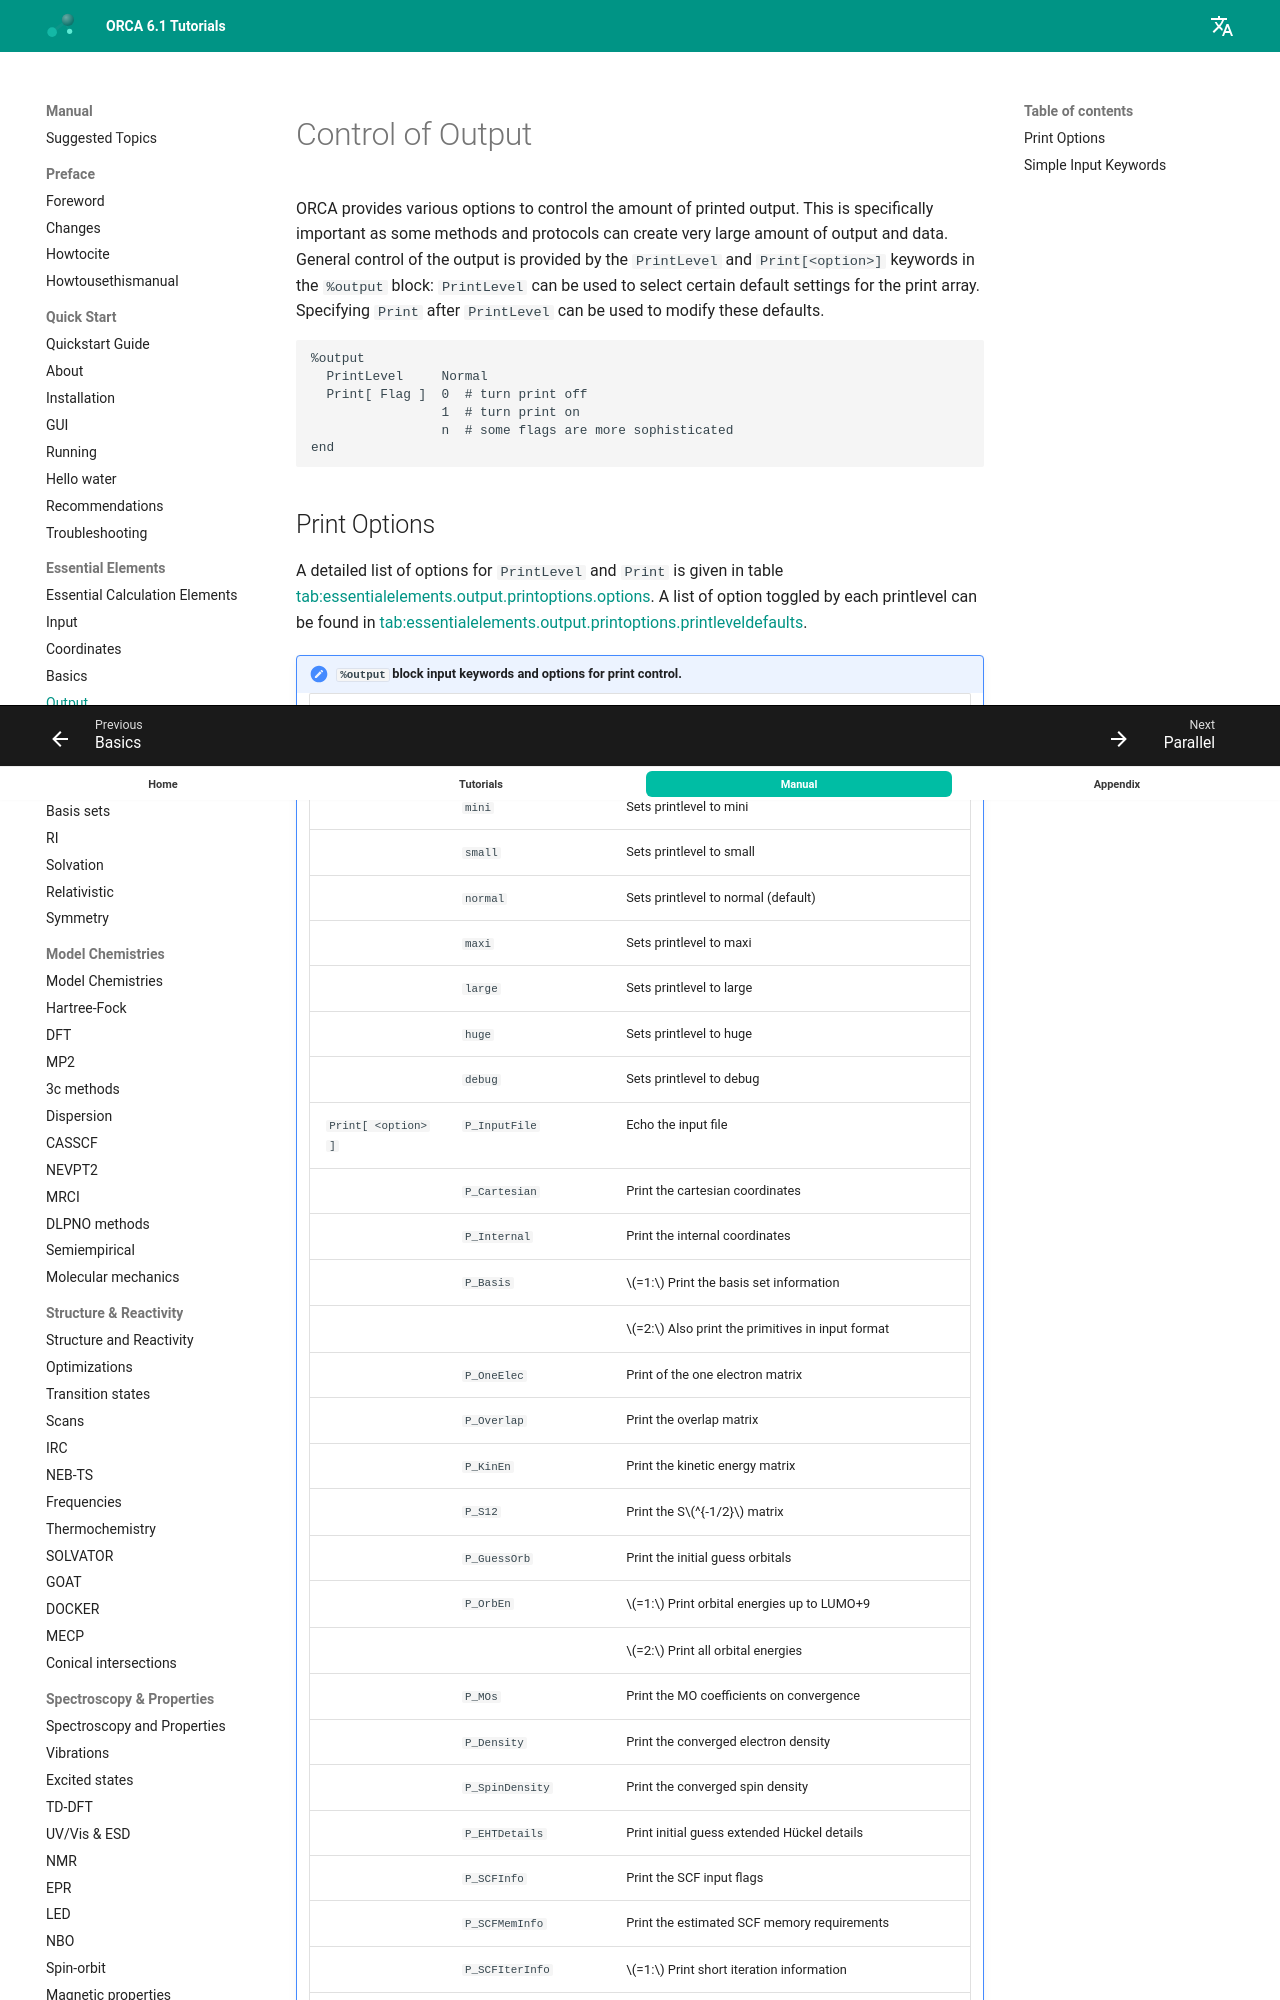

repository: wxyhgk/orca-docs · page: manual/contents/essentialelements/output/index.html · generator: mkdocs

<a id="sec:essentialelements.output"></a>
# Control of Output

ORCA provides various options to control the amount of printed output.
This is specifically important as some methods and protocols can create
very large amount of output and data. General control of the output is provided
by the `PrintLevel` and `Print[<option>]` keywords in the `%output` block:
`PrintLevel` can be used to select certain default settings for the print array. Specifying `Print` after `PrintLevel` can
be used to modify these defaults.

```orca
%output
  PrintLevel     Normal
  Print[ Flag ]  0  # turn print off
                 1  # turn print on
                 n  # some flags are more sophisticated
end
```

<a id="sec:essentialelements.printoptions"></a>
